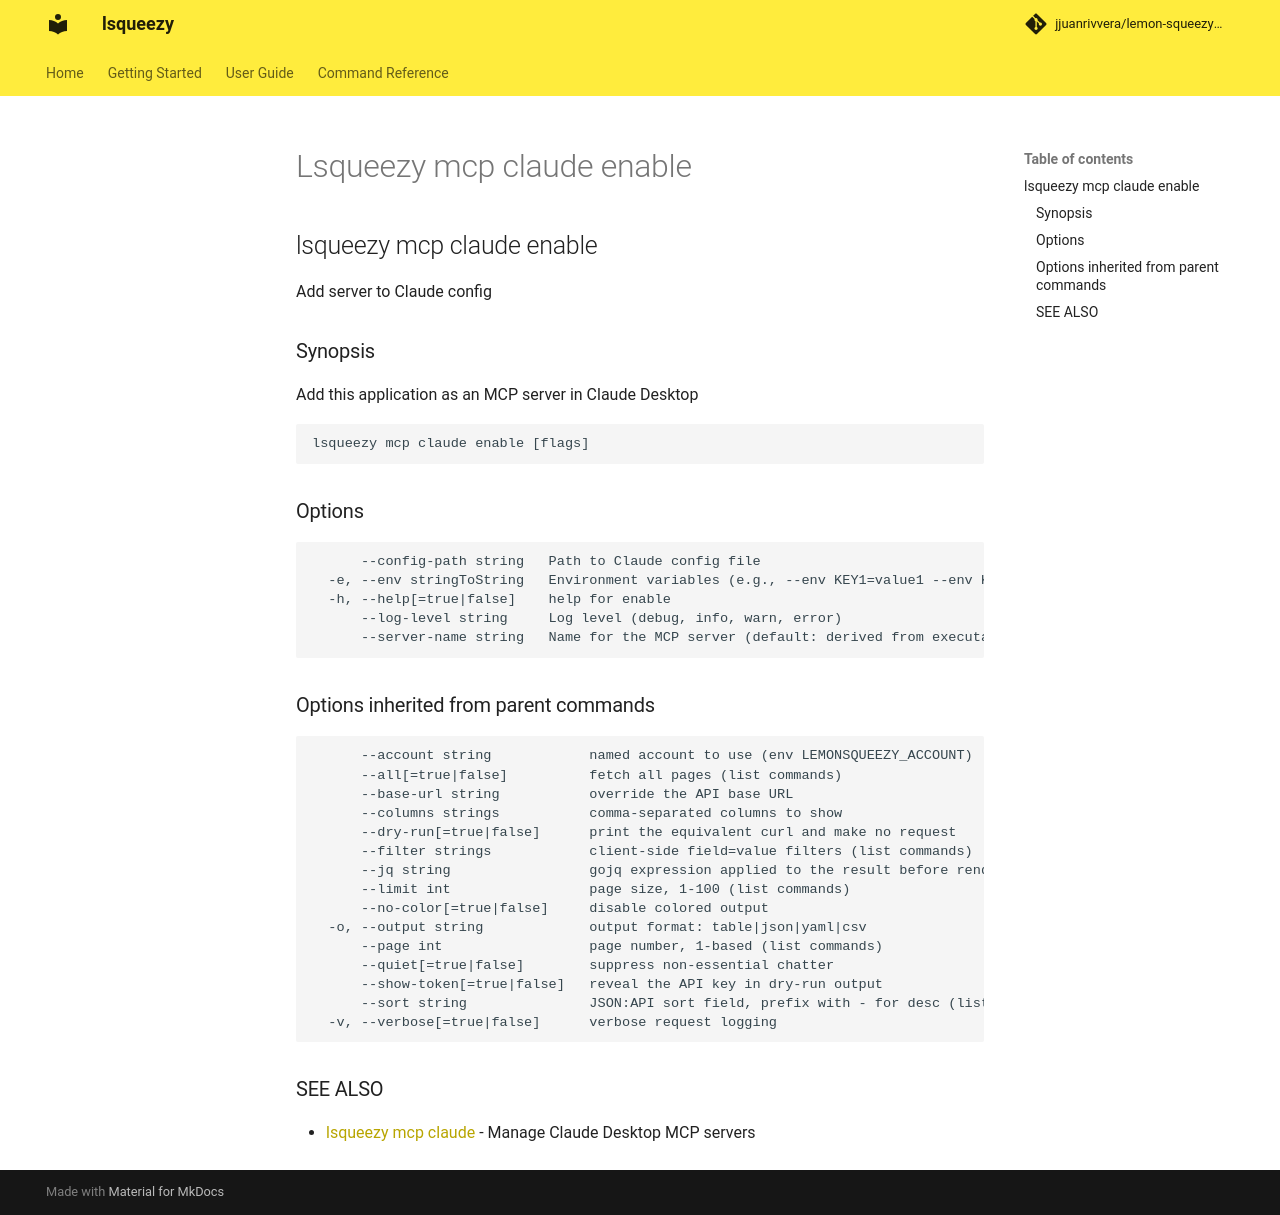

repository: jjuanrivvera/lemon-squeezy-cli · page: commands/lsqueezy_mcp_claude_enable/index.html · generator: mkdocs

## lsqueezy mcp claude enable

Add server to Claude config

### Synopsis

Add this application as an MCP server in Claude Desktop

```
lsqueezy mcp claude enable [flags]
```

### Options

```
      --config-path string   Path to Claude config file
  -e, --env stringToString   Environment variables (e.g., --env KEY1=value1 --env KEY2=value2) (default [])
  -h, --help[=true|false]    help for enable
      --log-level string     Log level (debug, info, warn, error)
      --server-name string   Name for the MCP server (default: derived from executable name)
```

### Options inherited from parent commands

```
      --account string            named account to use (env LEMONSQUEEZY_ACCOUNT)
      --all[=true|false]          fetch all pages (list commands)
      --base-url string           override the API base URL
      --columns strings           comma-separated columns to show
      --dry-run[=true|false]      print the equivalent curl and make no request
      --filter strings            client-side field=value filters (list commands)
      --jq string                 gojq expression applied to the result before rendering
      --limit int                 page size, 1-100 (list commands)
      --no-color[=true|false]     disable colored output
  -o, --output string             output format: table|json|yaml|csv
      --page int                  page number, 1-based (list commands)
      --quiet[=true|false]        suppress non-essential chatter
      --show-token[=true|false]   reveal the API key in dry-run output
      --sort string               JSON:API sort field, prefix with - for desc (list commands)
  -v, --verbose[=true|false]      verbose request logging
```

### SEE ALSO

* [lsqueezy mcp claude](lsqueezy_mcp_claude.md)	 - Manage Claude Desktop MCP servers
